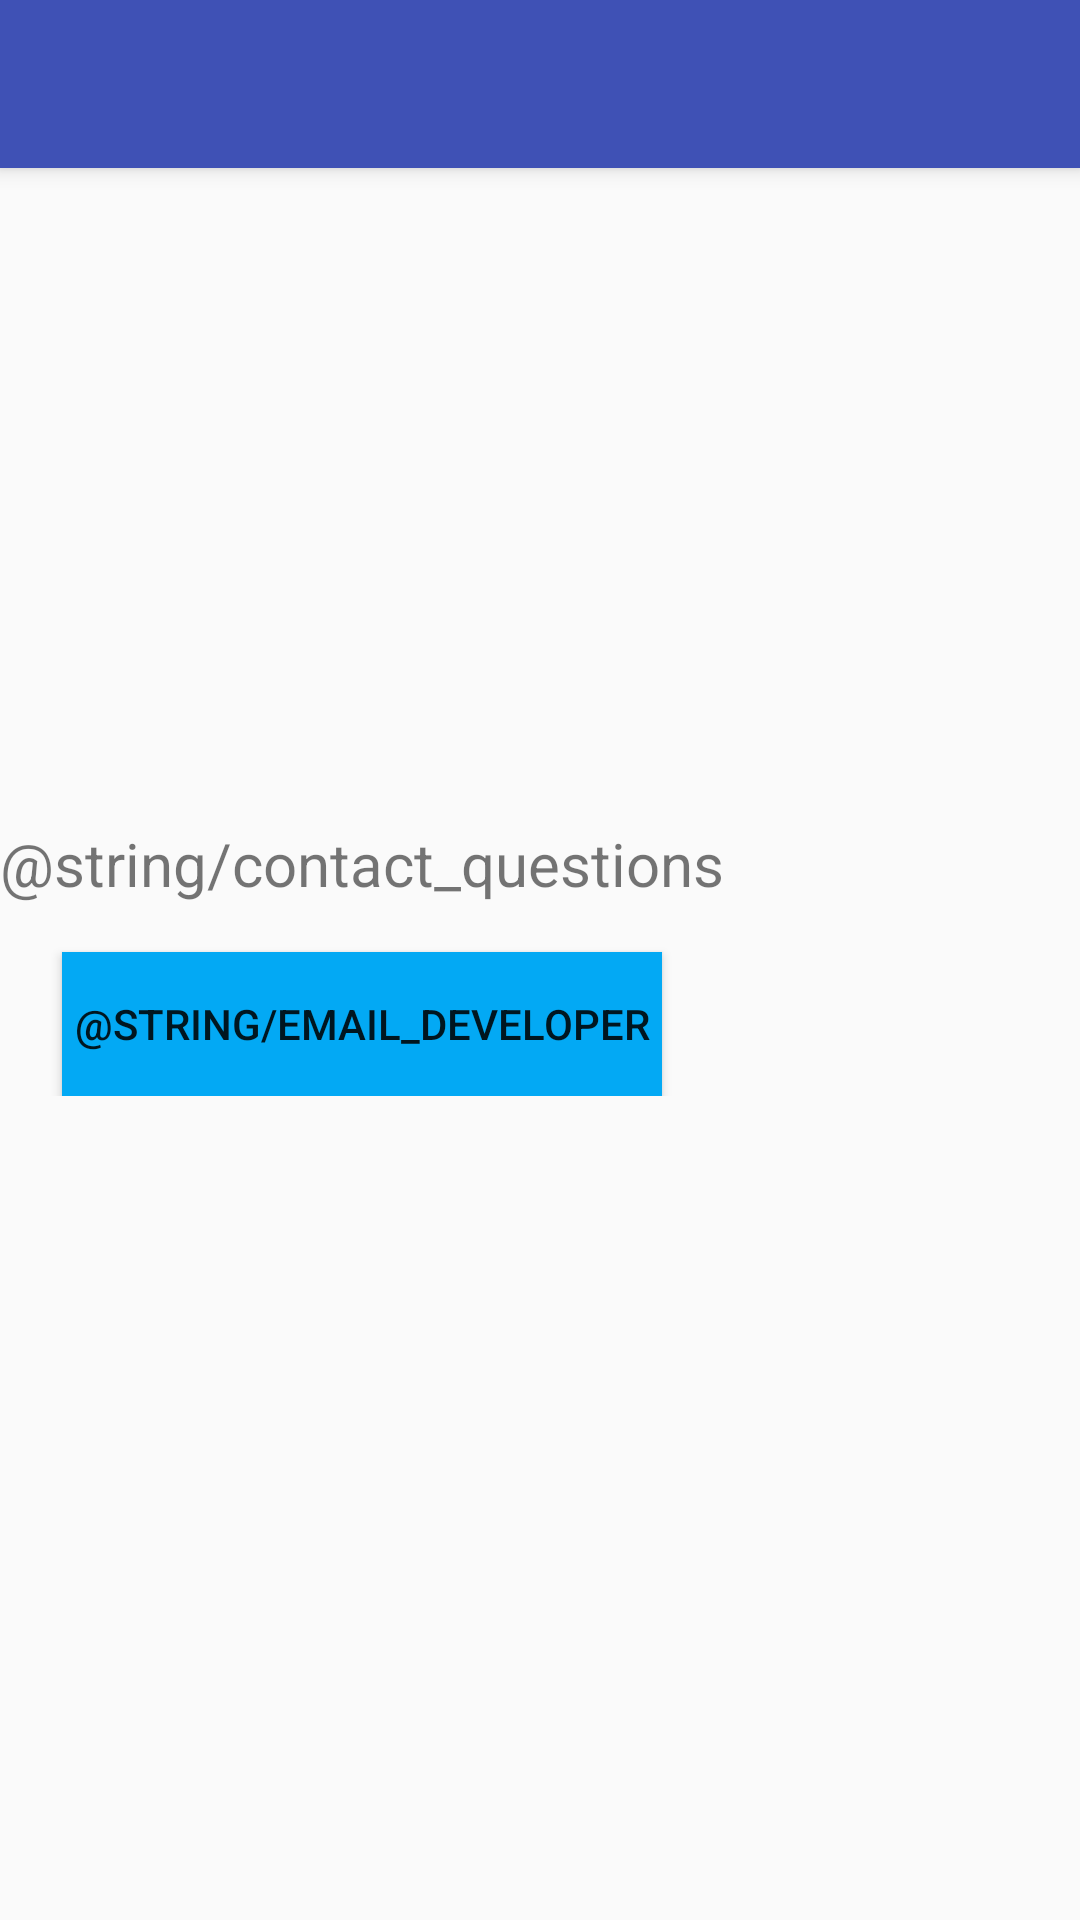

Write the Android layout XML for this screen, with the resource values it uses.
<!-- AndroidManifest.xml: application theme AppTheme -->
<!-- res/layout/activity_contact.xml -->
<android.support.v4.widget.DrawerLayout
    android:id="@+id/drawerLayout"
    xmlns:android="http://schemas.android.com/apk/res/android"
    xmlns:app="http://schemas.android.com/apk/res-auto"
    xmlns:tools="http://schemas.android.com/tools"
    android:layout_width="match_parent"
    android:layout_height="match_parent"
    tools:context="xyz.example.mtaperfectfare.ContactActivity">

    <android.support.design.widget.CoordinatorLayout
        android:id="@+id/rootLayout"
        android:layout_width="match_parent"
        android:layout_height="match_parent">

        <android.support.design.widget.AppBarLayout
            android:layout_width="match_parent"
            android:layout_height="wrap_content"
            android:theme="@style/ThemeOverlay.AppCompat.Dark.ActionBar">

            <android.support.v7.widget.Toolbar
                android:id="@+id/toolbar"
                android:layout_width="match_parent"
                android:layout_height="?attr/actionBarSize"
                android:minHeight="?attr/actionBarSize"
                app:popupTheme="@style/ThemeOverlay.AppCompat.Light"
                app:theme="@style/ThemeOverlay.AppCompat.Dark.ActionBar"/>

        </android.support.design.widget.AppBarLayout>

        <LinearLayout
            android:layout_width="wrap_content"
            android:layout_height="wrap_content"
            android:layout_gravity="center_vertical"
            android:orientation="vertical">

            <TextView
                android:layout_width="wrap_content"
                android:layout_height="wrap_content"
                android:layout_marginBottom="16dp"
                android:gravity="center"
                android:text="@string/contact_questions"
                android:textSize="20sp"/>

            <Button
                android:layout_width="wrap_content"
                android:layout_height="wrap_content"
                android:layout_gravity="center"
                android:background="#03A9F4"
                android:elevation="6dp"
                android:padding="4dp"
                android:text="@string/email_developer"/>

        </LinearLayout>

    </android.support.design.widget.CoordinatorLayout>

</android.support.v4.widget.DrawerLayout>
<!-- resources referenced by this layout -->
<resources>
  <string name="contact_questions">¿Tienes una idea para mejorar esta aplicación?\n¿No te gusta algo?\n¿Hubo una mala traducción?\n¿Quieres contratarme?</string>
  <string name="email_developer">Enviar el desarrollador</string>
  <style name="AppTheme" parent="Theme.AppCompat.Light.DarkActionBar">
          
          <item name="colorPrimary">@color/primary</item>
          <item name="colorPrimaryDark">@color/primary_dark</item>
          <item name="colorAccent">@color/accent</item>
      </style>
  <color name="primary">#3F51B5</color>
  <color name="primary_dark">#303F9F</color>
  <color name="accent">#4CAF50</color>
</resources>
